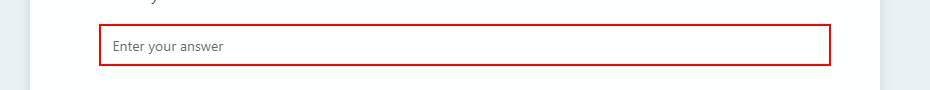
Task: Robotic Enterprise Framework
Workflow: Process

Step 1: type "[in_TransactionItem.SpecificContent("Country").ToString]" into the text box in window 'Untitled form (Preview)' (chrome.exe)

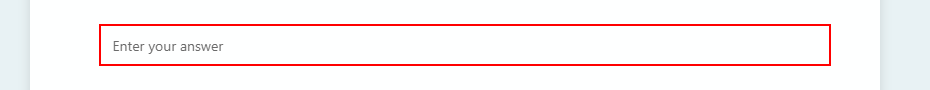
Step 2: type "[in_TransactionItem.SpecificContent("Total Cases").ToString]" into the text box in window 'Untitled form (Preview)' (chrome.exe)

Step 3: type "[in_TransactionItem.SpecificContent("New Cases").ToString]" into the text box in window 'Untitled form (Preview)' (chrome.exe) (same screen as step 2)

Step 4: type "[in_TransactionItem.SpecificContent("Total Recovered").ToString]" into the text box in window 'Untitled form (Preview)' (chrome.exe) (same screen as step 2)

Step 5: type "[in_TransactionItem.SpecificContent("New Recovered").ToString]" into the text box in window 'Untitled form (Preview)' (chrome.exe) (same screen as step 2)

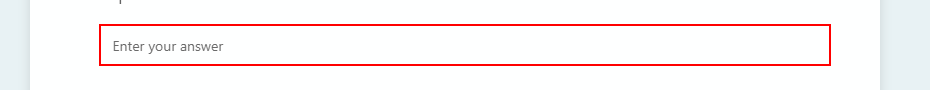
Step 6: type "[in_TransactionItem.SpecificContent("Population").ToString]" into the text box in window 'Untitled form (Preview)' (chrome.exe)

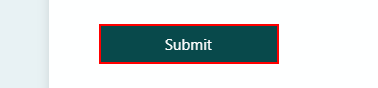
Step 7: click on the element 'Submit' in window 'Untitled form (Preview)' (chrome.exe)
